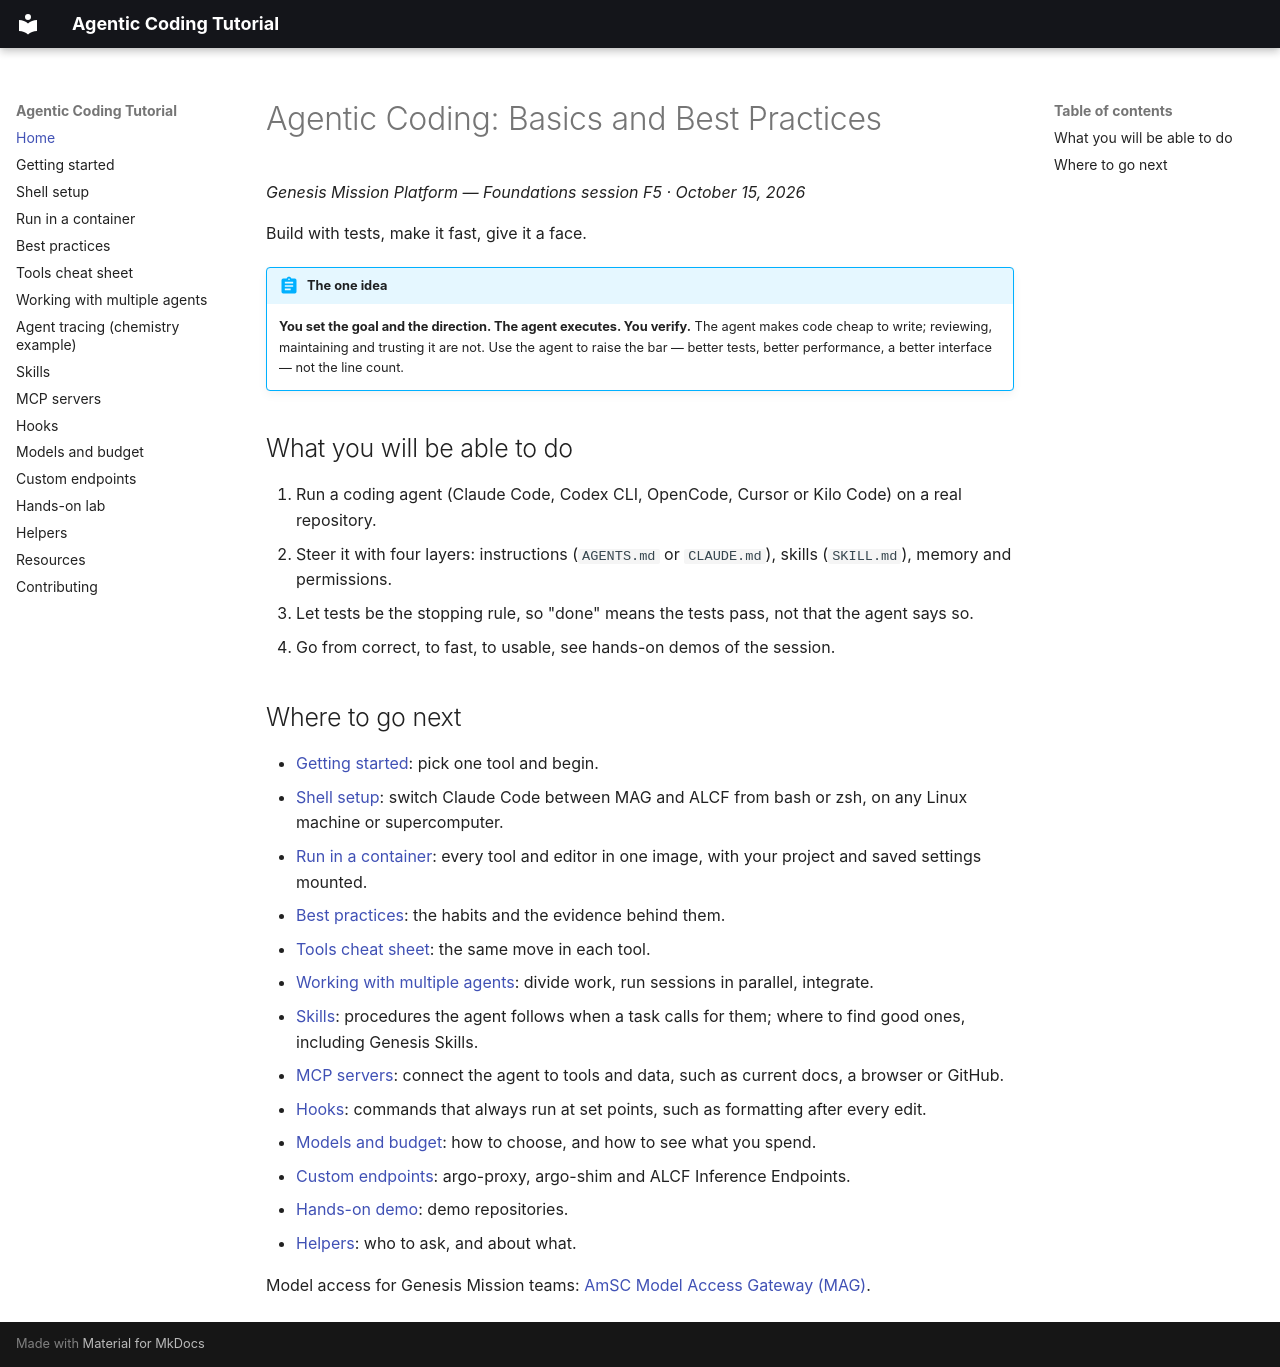

repository: Autonomous-Scientific-Agents/AgenticCodingTutorial · page: index.html · generator: mkdocs

# Agentic Coding: Basics and Best Practices

*Genesis Mission Platform — Foundations session F5 · October 15, 2026*

Build with tests, make it fast, give it a face.

!!! abstract "The one idea"
    **You set the goal and the direction. The agent executes. You verify.**
    The agent makes code cheap to write; reviewing, maintaining and trusting it are not.
    Use the agent to raise the bar — better tests, better performance, a better interface — not the line count.

## What you will be able to do

1. Run a coding agent (Claude Code, Codex CLI, OpenCode, Cursor or Kilo Code) on a real repository.
2. Steer it with four layers: instructions (`AGENTS.md` or `CLAUDE.md`), skills (`SKILL.md`), memory and permissions.
3. Let tests be the stopping rule, so "done" means the tests pass, not that the agent says so.
4. Go from correct, to fast, to usable, see hands-on demos of the session.

## Where to go next

- [Getting started](getting-started.md): pick one tool and begin.
- [Shell setup](shell-setup.md): switch Claude Code between MAG and ALCF from bash or zsh, on any Linux machine or supercomputer.
- [Run in a container](container.md): every tool and editor in one image, with your project and saved settings mounted.
- [Best practices](best-practices.md): the habits and the evidence behind them.
- [Tools cheat sheet](tools.md): the same move in each tool.
- [Working with multiple agents](multi-agents.md): divide work, run sessions in parallel, integrate.
- [Skills](skills.md): procedures the agent follows when a task calls for them; where to find good ones, including Genesis Skills.
- [MCP servers](mcp.md): connect the agent to tools and data, such as current docs, a browser or GitHub.
- [Hooks](hooks.md): commands that always run at set points, such as formatting after every edit.
- [Models and budget](models.md): how to choose, and how to see what you spend.
- [Custom endpoints](endpoints.md): argo-proxy, argo-shim and ALCF Inference Endpoints.
- [Hands-on demo](lab.md): demo repositories.
- [Helpers](helpers.md): who to ask, and about what.

Model access for Genesis Mission teams: [AmSC Model Access Gateway (MAG)](https://docs.amsc.energy.gov/model-access-gateway/).
